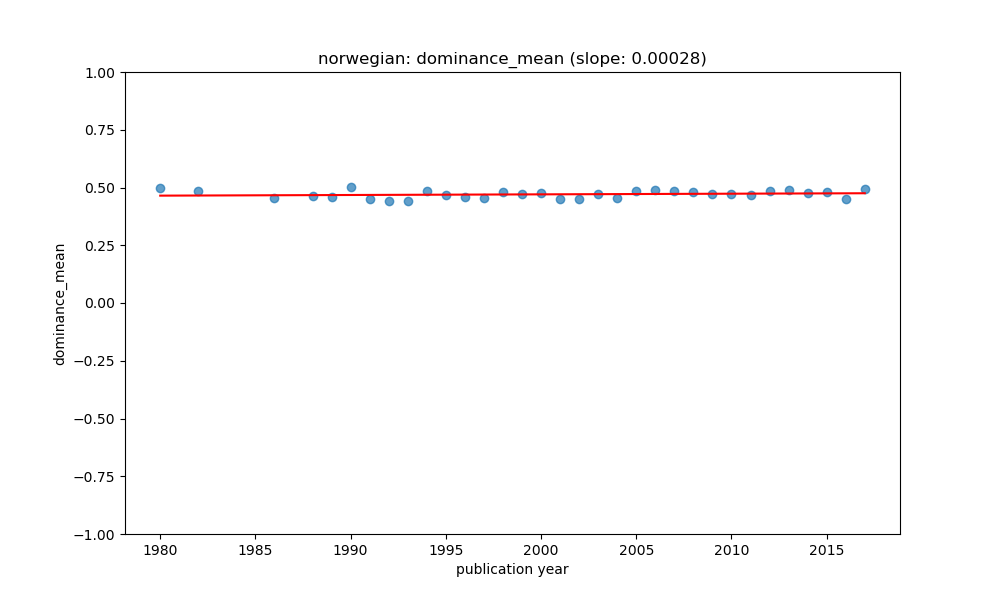

The file beside this chart, header and first rows:
year, value, count, std, predicted
1980, 0.496, 7, 0.05907, 0.4648
1982, 0.4831, 18, 0.0428, 0.4653
1986, 0.4536, 3, 0.0, 0.4664
1988, 0.4634, 3, 0.08565, 0.467
1989, 0.4587, 17, 0.03981, 0.4673
1990, 0.5038, 16, 0.07288, 0.4676
1991, 0.4494, 13, 0.03741, 0.4678
1992, 0.4434, 10, 0.05737, 0.4681
1993, 0.4394, 6, 0.06396, 0.4684
1994, 0.4847, 14, 0.08695, 0.4687
1995, 0.4676, 13, 0.0939, 0.469
1996, 0.4581, 16, 0.09092, 0.4692
1997, 0.4562, 28, 0.05117, 0.4695
1998, 0.4784, 63, 0.0582, 0.4698
1999, 0.471, 159, 0.06626, 0.4701
2000, 0.476, 25, 0.0701, 0.4704
2001, 0.4496, 35, 0.03871, 0.4706
2002, 0.4486, 69, 0.06005, 0.4709
2003, 0.4712, 46, 0.09229, 0.4712
2004, 0.4541, 94, 0.07036, 0.4715
2005, 0.4831, 158, 0.08048, 0.4718
2006, 0.4872, 168, 0.08789, 0.472
2007, 0.4869, 240, 0.0838, 0.4723
2008, 0.4788, 263, 0.07629, 0.4726
2009, 0.4715, 245, 0.07666, 0.4729
2010, 0.4721, 172, 0.07399, 0.4732
2011, 0.4672, 244, 0.06144, 0.4734
2012, 0.485, 286, 0.07069, 0.4737
2013, 0.4903, 111, 0.0793, 0.474
2014, 0.476, 73, 0.06077, 0.4743
2015, 0.4794, 51, 0.08024, 0.4746
2016, 0.451, 12, 0.07071, 0.4748
2017, 0.4934, 85, 0.07277, 0.4751
